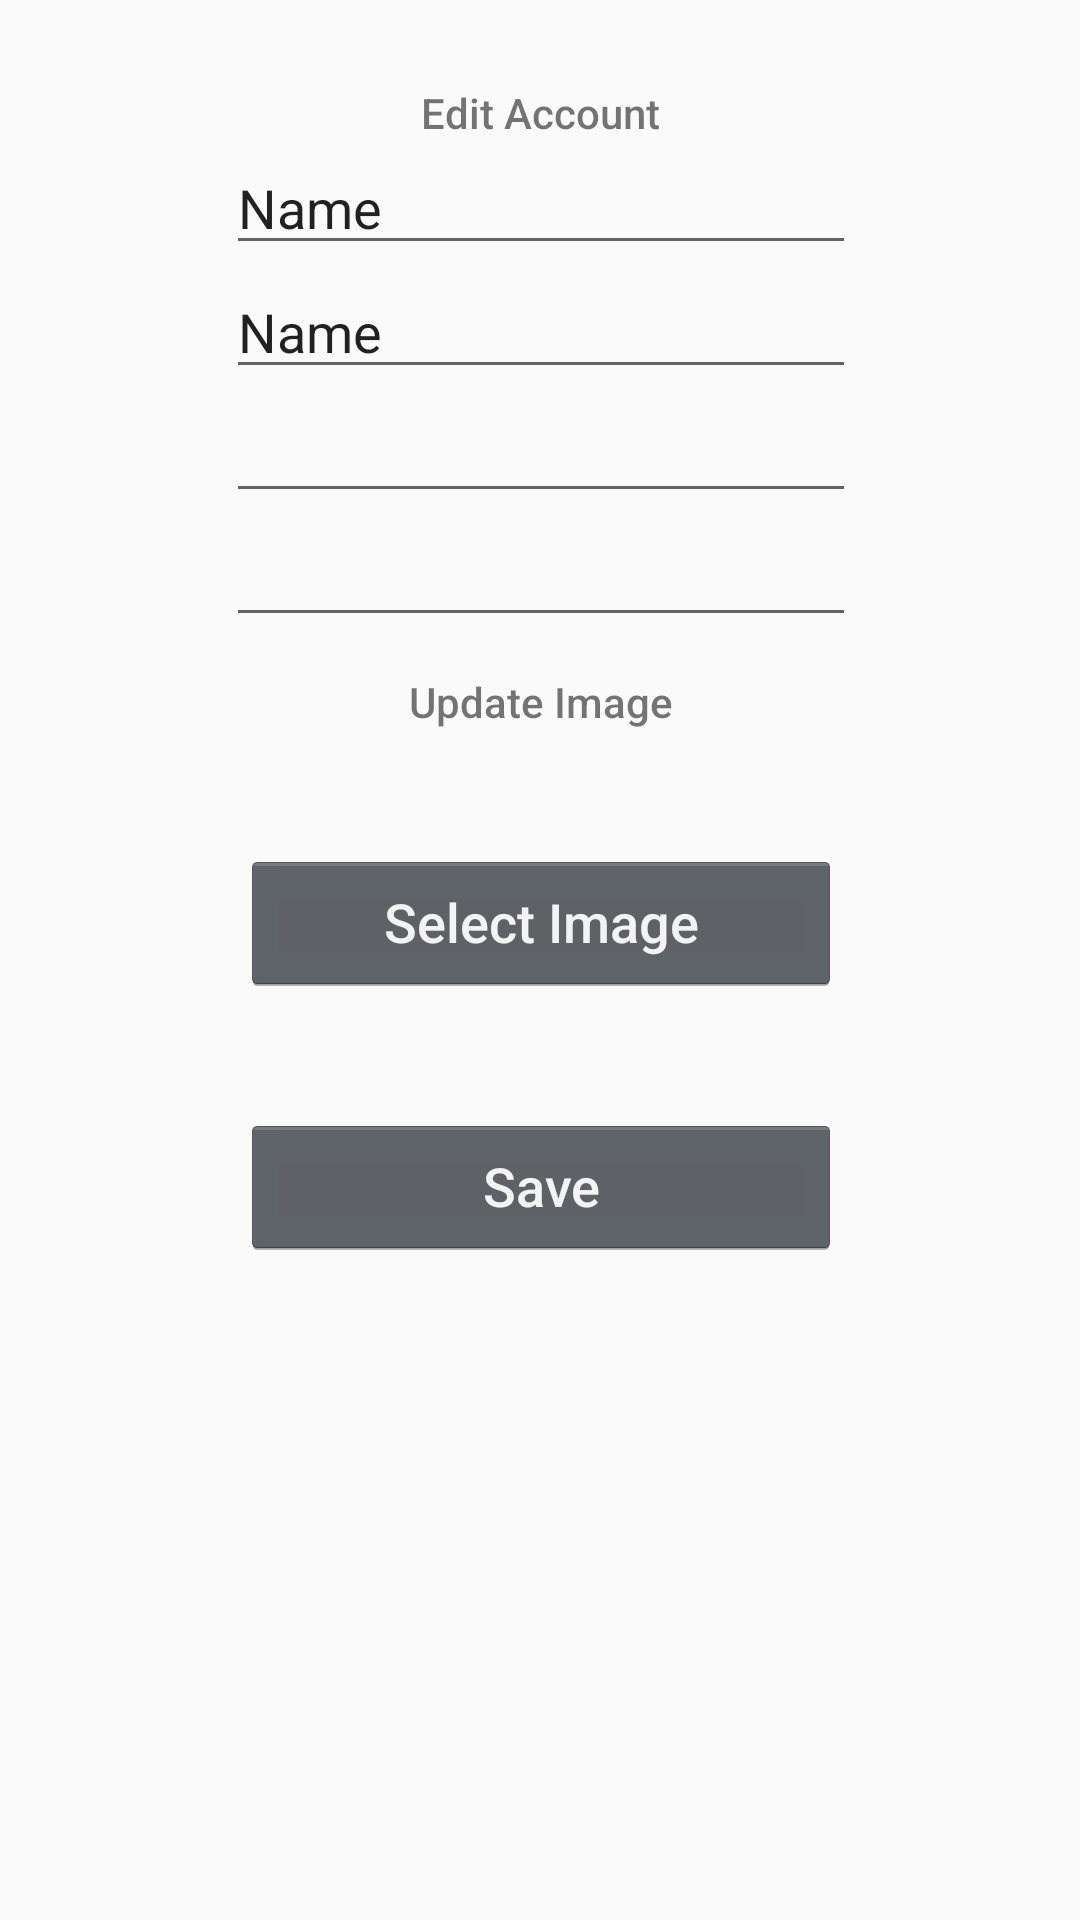

Layout XML and referenced resources for this Android screen:
<!-- AndroidManifest.xml: application theme AppTheme -->
<!-- res/layout/activity_update_account.xml -->
<?xml version="1.0" encoding="utf-8"?>
<androidx.constraintlayout.widget.ConstraintLayout xmlns:android="http://schemas.android.com/apk/res/android"
    xmlns:app="http://schemas.android.com/apk/res-auto"
    xmlns:tools="http://schemas.android.com/tools"
    android:layout_width="match_parent"
    android:layout_height="match_parent"
    tools:context=".UpdateAccount">

    <TextView
        android:id="@+id/textView12"
        android:layout_width="wrap_content"
        android:layout_height="wrap_content"
        android:layout_marginTop="28dp"
        android:text="@string/edit_account"
        app:layout_constraintEnd_toEndOf="parent"
        app:layout_constraintStart_toStartOf="parent"
        app:layout_constraintTop_toTopOf="parent" />

    <TextView
        android:id="@+id/textView13"
        android:layout_width="wrap_content"
        android:layout_height="wrap_content"
        android:layout_marginTop="12dp"
        android:text="@string/update_image"
        app:layout_constraintEnd_toEndOf="@+id/txt_phone_update"
        app:layout_constraintStart_toStartOf="@+id/txt_phone_update"
        app:layout_constraintTop_toBottomOf="@+id/txt_phone_update" />

    <Button
        android:id="@+id/button3"
        android:layout_width="200dp"
        android:layout_height="wrap_content"
        android:layout_marginTop="40dp"
        android:text="@string/select_image"
        app:layout_constraintEnd_toEndOf="@+id/textView13"
        app:layout_constraintStart_toStartOf="@+id/textView13"
        app:layout_constraintTop_toBottomOf="@+id/textView13" />

    <ImageView
        android:id="@+id/imageView8"
        android:layout_width="wrap_content"
        android:layout_height="wrap_content"
        android:layout_marginTop="20dp"
        app:layout_constraintEnd_toEndOf="@+id/button3"
        app:layout_constraintStart_toStartOf="@+id/button3"
        app:layout_constraintTop_toBottomOf="@+id/button3"
        tools:srcCompat="@tools:sample/avatars" />

    <EditText
        android:id="@+id/txt_username_update"
        android:layout_width="wrap_content"
        android:layout_height="wrap_content"
        android:ems="10"
        android:inputType="textPersonName"
        android:text="Name"
        app:layout_constraintEnd_toEndOf="@+id/textView12"
        app:layout_constraintStart_toStartOf="@+id/textView12"
        app:layout_constraintTop_toBottomOf="@+id/textView12" />

    <EditText
        android:id="@+id/txt_name_update"
        android:layout_width="wrap_content"
        android:layout_height="wrap_content"
        android:ems="10"
        android:inputType="textPersonName"
        android:text="Name"
        app:layout_constraintEnd_toEndOf="@+id/txt_username_update"
        app:layout_constraintStart_toStartOf="@+id/txt_username_update"
        app:layout_constraintTop_toBottomOf="@+id/txt_username_update" />

    <EditText
        android:id="@+id/txt_email_update"
        android:layout_width="wrap_content"
        android:layout_height="wrap_content"
        android:ems="10"
        android:inputType="textEmailAddress"
        app:layout_constraintEnd_toEndOf="@+id/txt_name_update"
        app:layout_constraintStart_toStartOf="@+id/txt_name_update"
        app:layout_constraintTop_toBottomOf="@+id/txt_name_update" />

    <EditText
        android:id="@+id/txt_phone_update"
        android:layout_width="wrap_content"
        android:layout_height="wrap_content"
        android:ems="10"
        android:inputType="phone"
        app:layout_constraintEnd_toEndOf="@+id/txt_email_update"
        app:layout_constraintStart_toStartOf="@+id/txt_email_update"
        app:layout_constraintTop_toBottomOf="@+id/txt_email_update" />

    <Button
        android:id="@+id/btn_save"
        android:layout_width="200dp"
        android:layout_height="wrap_content"
        android:layout_marginTop="20dp"
        android:text="@string/save"
        app:layout_constraintEnd_toEndOf="@+id/imageView8"
        app:layout_constraintStart_toStartOf="@+id/imageView8"
        app:layout_constraintTop_toBottomOf="@+id/imageView8" />
</androidx.constraintlayout.widget.ConstraintLayout>
<!-- resources referenced by this layout -->
<resources>
  <string name="edit_account">Edit Account</string>
  <string name="save">Save</string>
  <string name="select_image">Select Image</string>
  <string name="update_image">Update Image</string>
  <style name="AppTheme" parent="Theme.AppCompat.Light.NoActionBar">
          
          <item name="colorPrimary">@color/colorPrimary</item>
          <item name="colorPrimaryDark">@color/colorPrimaryDark</item>
          <item name="colorAccent">@color/colorAccent</item>
          <item name="android:textViewStyle">@style/RobotoTextViewStyle</item>
          <item name="android:buttonStyle">@style/RobotoButtonStyle</item>
      </style>
  <color name="colorPrimary">#C59E7D</color>
  <color name="colorPrimaryDark">#C59E7D</color>
  <color name="colorAccent">#C59E7D</color>
  <style name="RobotoTextViewStyle" parent="android:Widget.TextView">
          <item name="android:fontFamily">sans-serif-medium</item>
      </style>
  <style name="RobotoButtonStyle" parent="android:Widget.Holo.Button">
          <item name="android:fontFamily">sans-serif-medium</item>
          <item name="colorPrimary"> #a66724 </item>
      </style>
</resources>
